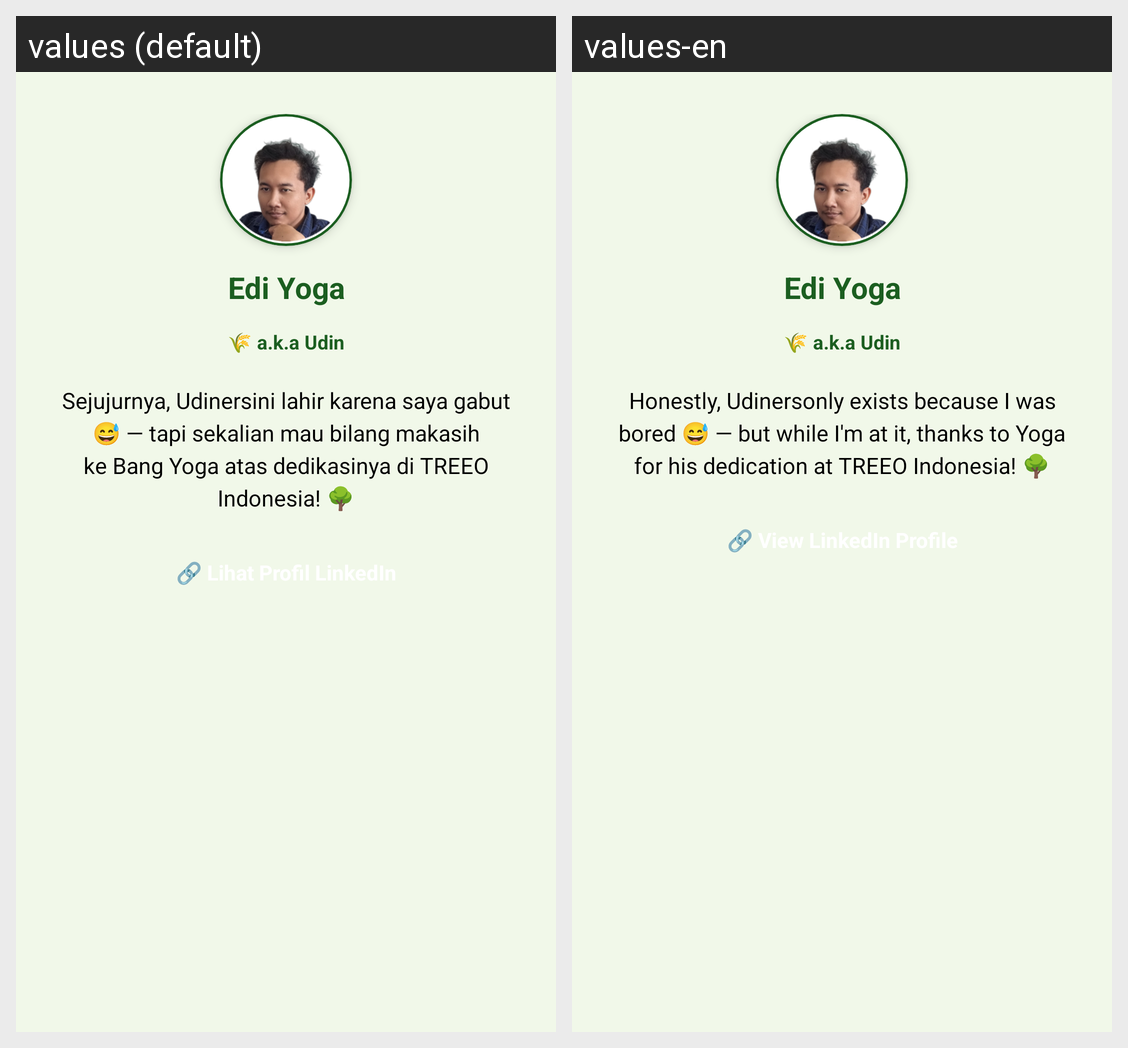

Strings drawn on this Android screen and how each of the app's shown locales translates them:
Android screen res/layout/dialog_appreciation.xml rendered under 2 locales, left to right: values (default), values-en. Device: Nexus 5 (rendered at 1080×1920; each locale shown at half size, 540×960, under a caption strip naming it); theme Theme.UdinConverter.
Strings drawn on this screen, with the default value and each locale's value (text and hints the layout hard-codes, and strings that could not be matched under every locale, appear in the picture but are not listed):

appreciation_name
  values: Edi Yoga
  values-en: Edi Yoga

appreciation_nickname
  values: 🌾 a.k.a Udin
  values-en: 🌾 a.k.a Udin

appreciation_body
  values: Sejujurnya, Udinersini lahir karena saya gabut 😅 — tapi sekalian mau bilang makasih ke Bang Yoga atas dedikasinya di TREEO Indonesia! 🌳
  values-en: Honestly, Udinersonly exists because I was bored 😅 — but while I'm at it, thanks to Yoga for his dedication at TREEO Indonesia! 🌳

appreciation_linkedin
  values: 🔗 Lihat Profil LinkedIn
  values-en: 🔗 View LinkedIn Profile
